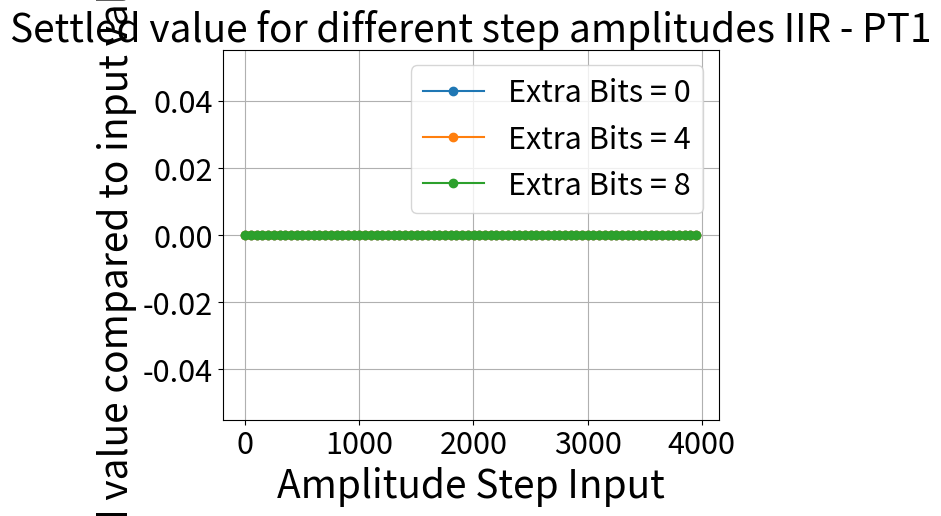

The script that saved this image:
#
# OTP-22 oScale Firmware
# [redacted]
#
#
# This program is free software: you can redistribute it and/or modify
# it under the terms of the GNU General Public License as published by
# the Free Software Foundation, either version 3 of the License, or
# (at your option) any later version.
#
# This program is distributed in the hope that it will be useful,
# but WITHOUT ANY WARRANTY; without even the implied warranty of
# MERCHANTABILITY or FITNESS FOR A PARTICULAR PURPOSE.  See the
# GNU General Public License for more details.
#
# You should have received a copy of the GNU General Public License
# along with this program.  If not, see <https://www.gnu.org/licenses/>.
#
"""
### Details
- *File:*     SampleFilter.py
- *Details:*  Python 3.9
- *Date:*     2021-03-10
- *Version:*  v1.0.1
- *Description*:
            This script simulates the integer behavior of the implemented discrete
            filter. It can be used to see the effects of decimation, filter gains,
            filter time constants and the influence of the coefficient scaling.

### Author
[redacted]
"""
# ****** Modules ******
import math
import numpy as np
import matplotlib.pyplot as plt

# ****** Variables ******
Accumulator = np.uint32(0)

# ****** Classes ******
class Filter_t():
    """Defines a discrete filter.

    ---
    """
    # ****** Properties ******
    
    # ****** Methods ******
    def __init__(self) -> None:
        self.a = np.zeros(3, dtype=np.uint32)
        self.b = np.zeros(3, dtype=np.uint32)
        self.x = np.zeros(3, dtype=np.uint16)
        self.y = np.zeros(3, dtype=np.uint32)
        self.scale = np.zeros(2, dtype=np.uint8)

    def CreatePT1(self, Gain: float, T: float, Fs: float,
            SampleBits:int, ExtraBitsResult: int):
        # Reset the filter
        self.__init__()

        # Set the scaling bitshifts
        self.scale[0] = ExtraBitsResult
        self.scale[1] = 28 - SampleBits

        # Calculate the a coefficients and scale them
        self.a[0] = 1
        _a1 = (T*Fs)/(1 + T*Fs)
        _shift = self.scale[1] - self.scale[0]
        self.a[1] = np.uint32( math.floor(_a1 * (2**_shift)) )

        # calculate b coefficients and scale them
        _b0 = Gain / (1 + T*Fs)
        _shift = self.scale[1]
        self.b[0] = np.uint32( math.floor(_b0 * (2**_shift)) )


    def __str__(self) -> str:
        print(f'a = {self.a}')
        print(f'b = {self.b}')
        print(f'x = {self.x}')
        print(f'y = {self.y}')
        return ''


# ****** Functions ******
def CompareFixedStep( StepVal: int = 5, Duration: float = 10.0,
        StartBits: int = 0, EndBits: int = 10):
    """Compares the step response of a discrete filter with different
    numbers of extra bits to increase filter resolution. The resulting
    plots show the influence of the increased resolution versus the
    increased rounding errors.

    Args:
        StepVal (int, optional): 1x1 The amplitude of the ideal step input. Defaults to 5.
        Duration (float, optional): 1x1 The duration of the step intput. Defaults to 10.0.
        StartBits (int, optional): 1x1 The number of extra bits when stopping the sweep. Defaults to 0.
        EndBits (int, optional): 1x1 Th number of extra bits when starting the sweep. Defaults to 10.
    
    ---
    """
    # Define filter constants
    Gain = 1.0
    T = 0.3
    Fs = 100

    # Get number of samples
    N_Samples = math.floor(Duration*Fs) + 1

    # Create Filter
    _filt = Filter_t()

    # Calculate the responses
    Response = []
    for iBits in range(StartBits, EndBits + 1):
        _response = []
        _filt.CreatePT1( Gain, T, Fs, 12, iBits)

        for iSample in range(N_Samples):
            _response.append( ApplyIntegerFilter(_filt, StepVal))
        
        Response.append( _response )

    # Create time vector for plotting
    Time = []
    for iSample in range(N_Samples):
        Time.append( iSample/Fs )

    # Plot Results
    fig = plt.figure()
    plt.rcParams.update({'font.size': 22})
    plt.title(f'Time Response IIR - PT1, Step = {StepVal}')
    for i, iBits in enumerate(range(StartBits, EndBits + 1)):
        plt.plot(Time, Response[i],'-o', label=f'Extra Bits = {iBits}')
    #plt.legend()
    plt.grid(True)
    plt.xlabel('Time in $[s]$')
    plt.ylabel('Filtered Value')

    fig = plt.figure()
    plt.title('Max Response Value')
    _MaxResponse = []
    for iResponse in Response:
        _MaxResponse.append( 100*iResponse[-1]/StepVal )
    plt.plot(range(StartBits, EndBits +1), _MaxResponse, '-o')
    plt.xlabel('Number of extra bits')
    plt.ylabel('Endvalue compared to input value in [%]')
    plt.grid(True)
    plt.show()

def CompareVariableStep( StepVal: int = 5, Duration: float = 10.0,
        StartBits: int = 0, EndBits: int = 10, BitSteps: int = 1):
    """Compares the maximum response of different numbers of extra bits of an discrete
    filter. 

    Args:
        StepVal (int, optional): 1x1 The amplitude of the ideal step input. Defaults to 5.
        Duration (float, optional): 1x1 The duration of the step intput. Defaults to 10.0.
        StartBits (int, optional): 1x1 The number of extra bits when stopping the sweep. Defaults to 0.
        EndBits (int, optional): 1x1 The number of extra bits when starting the sweep. Defaults to 10.
        BitSteps (int, optional): 1x1 The step size when iterating through the given range of extra bits. Defaults to 1.
    
    ---
    """
    # Define filter constants
    Gain = 1.0
    T = 0.3
    Fs = 100
    _filt = Filter_t()

    # Get number of samples
    _SampleStep = 50
    N_Samples = math.floor(Duration*Fs) + 1
    N_Sweeps = len( range(StartBits, EndBits + 1) )

    # Initialize the response vector
    Response = np.zeros((N_Sweeps, math.floor(StepVal/_SampleStep)))
    _Steps = range(1, StepVal+1, _SampleStep)

    # Calculate the responses
    # For every range of extra bits
    for i, iBit in enumerate(range(StartBits, EndBits+1, BitSteps)):
        # Get the filter response for one step amplitude
        for k, iStep in enumerate(range(1, StepVal+1, _SampleStep)):
            _response = []
            _filt.CreatePT1(Gain, T, Fs, 12, iBit)
            for iSample in range(N_Samples):
                _response.append( ApplyIntegerFilter(_filt, iStep))
            # The step value is the last response value
            Response[i][k] = 100*_response[-1]/iStep

    # Plot results
    plt.figure()
    plt.rcParams.update({'font.size': 22})
    
    for i, iBit in enumerate(range(StartBits, EndBits+1, BitSteps)):
        plt.plot(_Steps, Response[i], '-o',label=f'Extra Bits = {iBit}')

    plt.legend()
    plt.grid(True)
    plt.title('Settled value for different step amplitudes IIR - PT1', fontsize=28)
    plt.xlabel('Amplitude Step Input', fontsize=28)
    plt.ylabel('Settled value compared to input value in [%]', fontsize=28)
    plt.show()

def ApplyIntegerFilter(Filter: Filter_t, Sample: np.uint16) -> np.uint16:
    """Applies the filter to the input samples. The current filter value
    is stored inside the filter object.

    Args:
        Filter (Filter_t): 1x1 [-] Filter Object
        Sample (np.uint16): 1x1 [-] Discrete Sample Value

    Returns:
        np.uint16: 1x1 [-] Current Filter Value with the new Sample

    ---
    """
    # Update current Sample
    Filter.x[0] = Sample
    
    # Apply the filter:
    # y0 = (b0*x0 + b1*x1 + a1*y1 + a2*y2) >> a0
    Accumulator = 0
    Accumulator += np.uint32( Filter.b[0] )* Filter.x[0]
    Accumulator += np.uint32( Filter.b[1] )* Filter.x[1] 
    Accumulator += np.uint32( Filter.a[1] )* Filter.y[1] 
    Accumulator += np.uint32( Filter.a[2] )* Filter.y[2] 

    _shift = Filter.scale[1] - Filter.scale[0]
    Filter.y[0] = np.uint32(Accumulator >> _shift)

    # Update the value arrays
    Filter.x[2] = Filter.x[1];
    Filter.x[1] = Filter.x[0];
    Filter.y[2] = Filter.y[1];
    Filter.y[1] = Filter.y[0];


    return np.uint16( Filter.y[0] >> Filter.scale[0] )

# ****** Main ******
if __name__ == "__main__":
   CompareVariableStep(StepVal=4000, StartBits=0, EndBits=8, BitSteps=4)
   #CompareFixedStep(StepVal=200, Duration=4, StartBits=0, EndBits=0)
